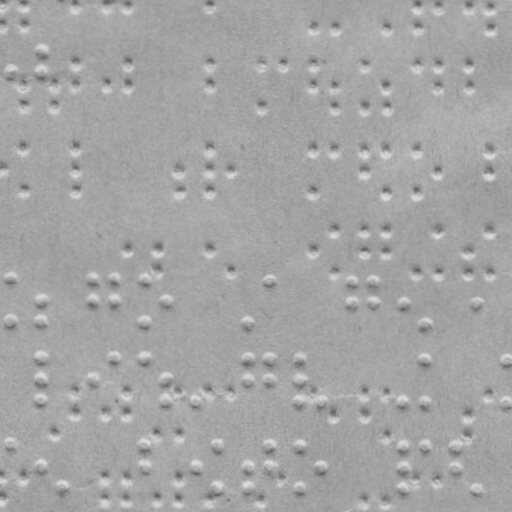

The data file committed next to this chart (first rows):
braille
False
x, y
11.27, 69.13
41.35, 48.24
41.27, 69.24
10.55, 278.1
10.4, 320.1
40.47, 299.2
40.4, 320.2
92.54, 278.4
92.47, 299.4
112.5, 278.5
112.5, 299.5
144.5, 278.6
144.4, 320.6
166.5, 299.7
248.4, 321
269.5, 279
350.5, 279.3
350.5, 300.3
373.5, 279.4
373.5, 300.4
403.5, 300.5
424.4, 321.6
476.5, 300.8
40.27, 356.2
40.2, 377.2
40.12, 399.2
92.2, 377.4
112.3, 356.5
144.3, 356.6
166.2, 377.7
166.1, 399.7
196.1, 399.8
248.3, 357
248.2, 378
269.3, 357
269.2, 378
299.3, 357.1
299.2, 378.1
299.1, 400.1
322.1, 400.2
403.1, 400.5
424.3, 357.6
424.1, 400.6
507.3, 357.9
507.1, 400.9
9.969, 443.1
39.9, 464.2
62.82, 485.3
144, 443.6
143.9, 464.6
195.9, 464.8
218, 443.9
217.8, 485.9
247.9, 465
247.8, 486
269, 444
268.9, 465
299, 444.1
... 133 more rows
